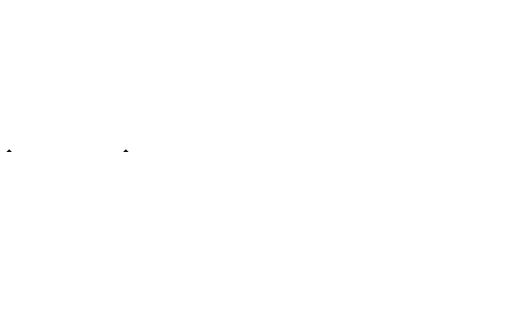
t = 0.00 s
t = 7.00 s: frame unchanged from t = 0.00 s, image omitted
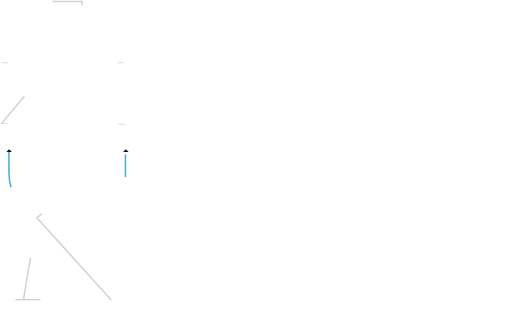
t = 7.31 s
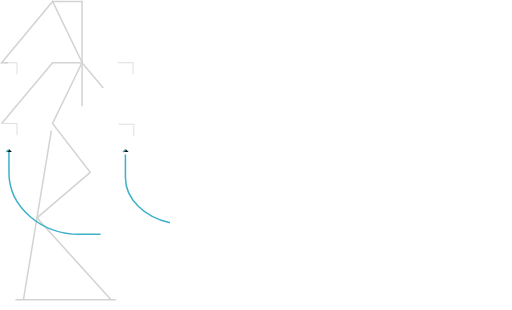
t = 7.62 s
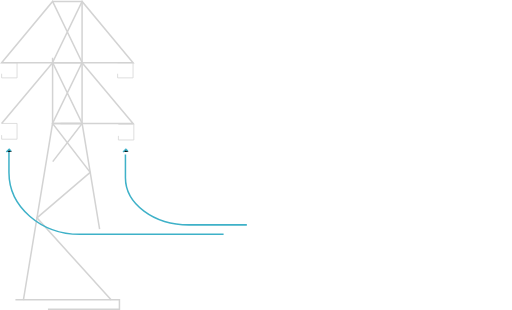
t = 7.94 s
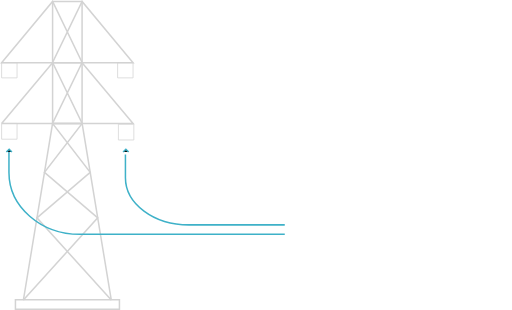
t = 8.33 s

The animated SVG that drew these frames (rendered in a browser with its animation timeline set to each time). Animation: 2 CSS @keyframes rules; one cycle of 8.33 s.

<svg xmlns="http://www.w3.org/2000/svg" width="679.94" height="411.558" viewBox="0 0 679.94 411.558" style="">
 <g id="Group_48" data-name="Group 48" transform="translate(-620.06 -215.683)">
    <path id="Rectangle_38" data-name="Rectangle 38" width="138.115" height="12.697" transform="translate(640.55 613.545)" fill="none" stroke="#d3d3d3" stroke-miterlimit="10" stroke-width="2" d="M0 0 L138.115 0 L138.115 12.697 L0 12.697 Z" class="NByyPYTD_0"></path>
    <g id="Group_27" data-name="Group 27" transform="translate(622.206 217.518)">
      <g id="Group_26" data-name="Group 26">
        <g id="Group_25" data-name="Group 25">
          <path id="Path_97" data-name="Path 97" d="M357.227,1886.318l38.717-234.473h39.321l38.717,234.473" transform="translate(-328.325 -1489.7)" fill="none" stroke="#d3d3d3" stroke-miterlimit="10" stroke-width="2" class="NByyPYTD_1"></path>
          <path id="Path_98" data-name="Path 98" d="M434,1662.039l-98.722-109.2L406,1492.457l-50.036-64.891,39.251-81.073-39.18-81.073-67.689,81.434H462.906l-67.689-81.434-39.18,81.073,39.251,81.073-50.036,64.891,70.721,60.381-98.722,109.2" transform="translate(-288.348 -1265.421)" fill="none" stroke="#d3d3d3" stroke-miterlimit="10" stroke-width="2" class="NByyPYTD_2"></path>
        </g>
        <path id="Path_99" data-name="Path 99" d="M288.348,1540.087l67.689-80.595h39.18l67.689,80.595Z" transform="translate(-288.348 -1378.059)" fill="none" stroke="#d3d3d3" stroke-miterlimit="10" stroke-width="2" class="NByyPYTD_3"></path>
        <path id="Rectangle_41" data-name="Rectangle 41" width="39.18" height="162.145" transform="translate(67.689)" fill="none" stroke="#d3d3d3" stroke-miterlimit="10" stroke-width="2" d="M0 0 L39.18 0 L39.18 162.145 L0 162.145 Z" class="NByyPYTD_4"></path>
        <path id="Rectangle_42" data-name="Rectangle 42" width="20.512" height="20.086" transform="translate(0 81.434)" fill="none" stroke="#d3d3d3" stroke-miterlimit="10" stroke-width="1" d="M0 0 L20.512 0 L20.512 20.086 L0 20.086 Z" class="NByyPYTD_5"></path>
        <path id="Rectangle_43" data-name="Rectangle 43" width="20.512" height="20.086" transform="translate(154.046 81.434)" fill="none" stroke="#d3d3d3" stroke-miterlimit="10" stroke-width="1" d="M0 0 L20.512 0 L20.512 20.086 L0 20.086 Z" class="NByyPYTD_6"></path>
        <path id="Rectangle_44" data-name="Rectangle 44" width="20.512" height="20.925" transform="translate(0 162.028)" fill="none" stroke="#d3d3d3" stroke-miterlimit="10" stroke-width="1" d="M0 0 L20.512 0 L20.512 20.925 L0 20.925 Z" class="NByyPYTD_7"></path>
        <path id="Rectangle_45" data-name="Rectangle 45" width="20.512" height="20.925" transform="translate(155.087 163.069)" fill="none" stroke="#d3d3d3" stroke-miterlimit="10" stroke-width="1" d="M0 0 L20.512 0 L20.512 20.925 L0 20.925 Z" class="NByyPYTD_8"></path>
      </g>
    </g>
    <path id="Path_100" data-name="Path 100" d="M1112.088,2026.269" transform="translate(-105.209 -1494.93)" fill="#121212" stroke="#d3d3d3" stroke-miterlimit="10" stroke-width="2" class="NByyPYTD_9"></path>
    <path id="Path_101" data-name="Path 101" d="M704.355,1626.307" transform="translate(137.45 -1247.789)" fill="none" stroke="#d3d3d3" stroke-miterlimit="10" stroke-width="2" class="NByyPYTD_10"></path>
    <path id="Path_169" data-name="Path 169" d="M679.913,1710.54v28.842h0c0,45.376,42.147,82.16,94.137,82.16h272.13" transform="translate(-47.958 -1294.713)" fill="none" stroke="#3eb1c8" stroke-miterlimit="10" stroke-width="2" stroke-dasharray="7 8" fill-rule="evenodd" class="NByyPYTD_11"></path>
    <path id="Path_193" data-name="Path 193" d="M679.913,1708.6v30.936c0,34.6,37.675,62.651,84.149,62.651H891.5" transform="translate(106.722 -1287.931)" fill="none" stroke="#3eb1c8" stroke-miterlimit="10" stroke-width="2" stroke-dasharray="7 8" fill-rule="evenodd" class="NByyPYTD_12"></path>
    <path id="Path_194" data-name="Path 194" d="M0,0,3.725,3.725.03,7.419" transform="translate(628.497 417.53) rotate(-90)" fill="#121212" stroke="#3eb1c8" stroke-miterlimit="10" stroke-width="2" fill-rule="evenodd" class="NByyPYTD_13"></path>
    <path id="Path_195" data-name="Path 195" d="M0,0,3.725,3.725.03,7.419" transform="translate(783.497 417.53) rotate(-90)" fill="#121212" stroke="#3eb1c8" stroke-miterlimit="10" stroke-width="2" fill-rule="evenodd" class="NByyPYTD_14"></path>
  </g>
<style data-made-with="vivus-instant">

.NByyPYTD_0 {
	stroke-dasharray: 302 304;
	stroke-dashoffset: 303;
	animation: NByyPYTD_draw 1333ms ease-in-out 0ms forwards;
  animation-delay: 7s
}

.NByyPYTD_1 {
	stroke-dasharray: 515 517;
	stroke-dashoffset: 516;
	animation: NByyPYTD_draw 1333ms ease-in-out 47ms forwards;
  animation-delay: 7s
}

.NByyPYTD_2 {
	stroke-dasharray: 1391 1393;
	stroke-dashoffset: 1392;
	animation: NByyPYTD_draw 1333ms ease-in-out 95ms forwards;
  animation-delay: 7s
}

.NByyPYTD_3 {
	stroke-dasharray: 425 427;
	stroke-dashoffset: 426;
	animation: NByyPYTD_draw 1333ms ease-in-out 142ms forwards;
  animation-delay: 7s
}

.NByyPYTD_4 {
	stroke-dasharray: 403 405;
	stroke-dashoffset: 404;
	animation: NByyPYTD_draw 1333ms ease-in-out 190ms forwards;
  animation-delay: 7s
}

.NByyPYTD_5 {
	stroke-dasharray: 82 84;
	stroke-dashoffset: 83;
	animation: NByyPYTD_draw 1333ms ease-in-out 238ms forwards;
  animation-delay: 7s
}

.NByyPYTD_6 {
	stroke-dasharray: 82 84;
	stroke-dashoffset: 83;
	animation: NByyPYTD_draw 1333ms ease-in-out 285ms forwards;
  animation-delay: 7s
}

.NByyPYTD_7 {
	stroke-dasharray: 83 85;
	stroke-dashoffset: 84;
	animation: NByyPYTD_draw 1333ms ease-in-out 333ms forwards;
  animation-delay: 7s
}

.NByyPYTD_8 {
	stroke-dasharray: 83 85;
	stroke-dashoffset: 84;
	animation: NByyPYTD_draw 1333ms ease-in-out 380ms forwards;
  animation-delay: 7s
}

.NByyPYTD_9 {
	stroke-dasharray: 0 2;
	stroke-dashoffset: 1;
	animation: NByyPYTD_draw 1333ms ease-in-out 428ms forwards;
  animation-delay: 7s
}

.NByyPYTD_10 {
	stroke-dasharray: 0 2;
	stroke-dashoffset: 1;
	animation: NByyPYTD_draw 1333ms ease-in-out 476ms forwards;
  animation-delay: 7s
}

.NByyPYTD_11 {
	stroke-dasharray: 440 442;
	stroke-dashoffset: 441;
	animation: NByyPYTD_draw 1333ms ease-in-out 523ms forwards;
  animation-delay: 7s
}

.NByyPYTD_12 {
	stroke-dasharray: 275 277;
	stroke-dashoffset: 276;
	animation: NByyPYTD_draw 1333ms ease-in-out 571ms forwards;
  animation-delay: 7s
}

.NByyPYTD_13 {
	stroke-dasharray: 11 13;
	stroke-dashoffset: 12;
	animation: NByyPYTD_draw 1333ms ease-in-out 619ms forwards;
  animation-delay: 7s
}

.NByyPYTD_14 {
	stroke-dasharray: 11 13;
	stroke-dashoffset: 12;
	animation: NByyPYTD_draw 1333ms ease-in-out 666ms forwards;
  animation-delay: 7s
}

@keyframes NByyPYTD_draw {
	100% {
		stroke-dashoffset: 0;
	}
}

@keyframes NByyPYTD_fade {
	0% {
		stroke-opacity: 1;
	}
	93.54838709677419% {
		stroke-opacity: 1;
	}
	100% {
		stroke-opacity: 0;
	}
}


</style></svg>
